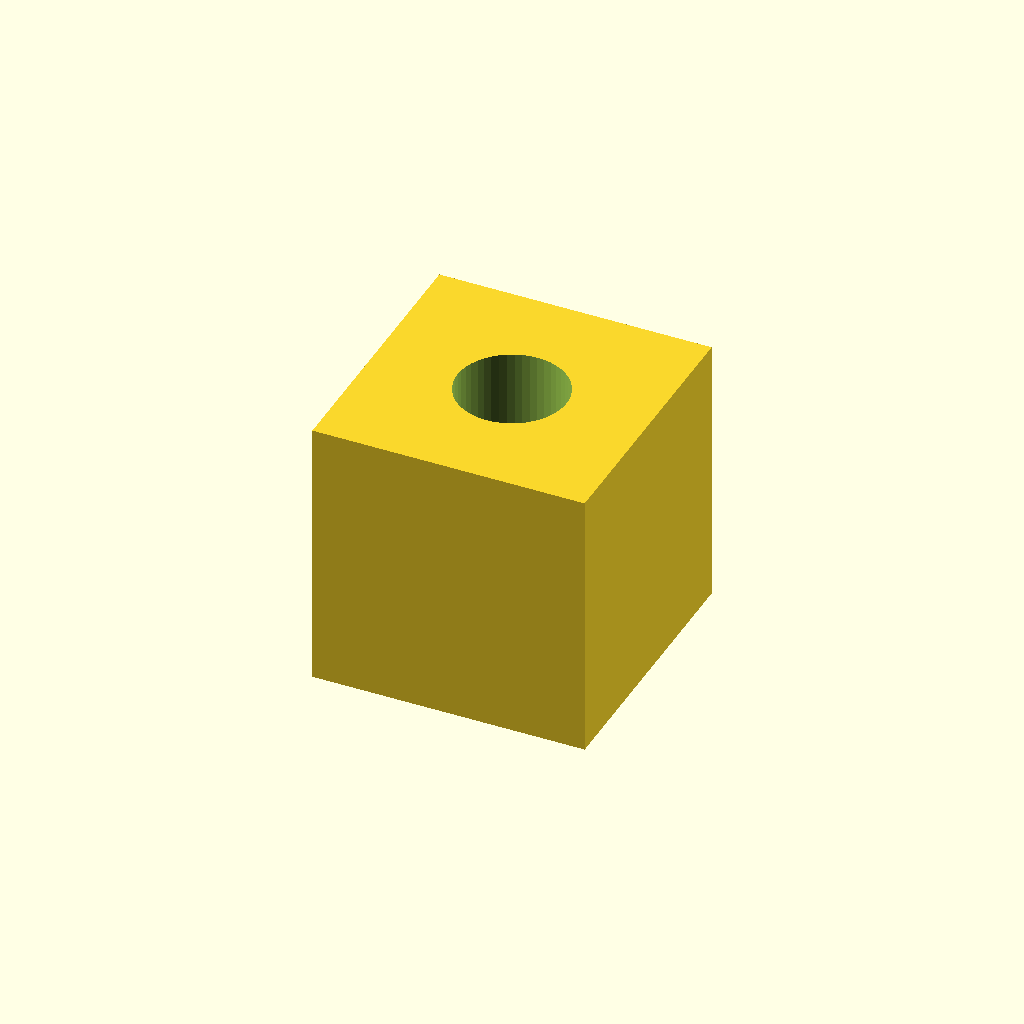
Cell 1: rendered with the file's own defaults.
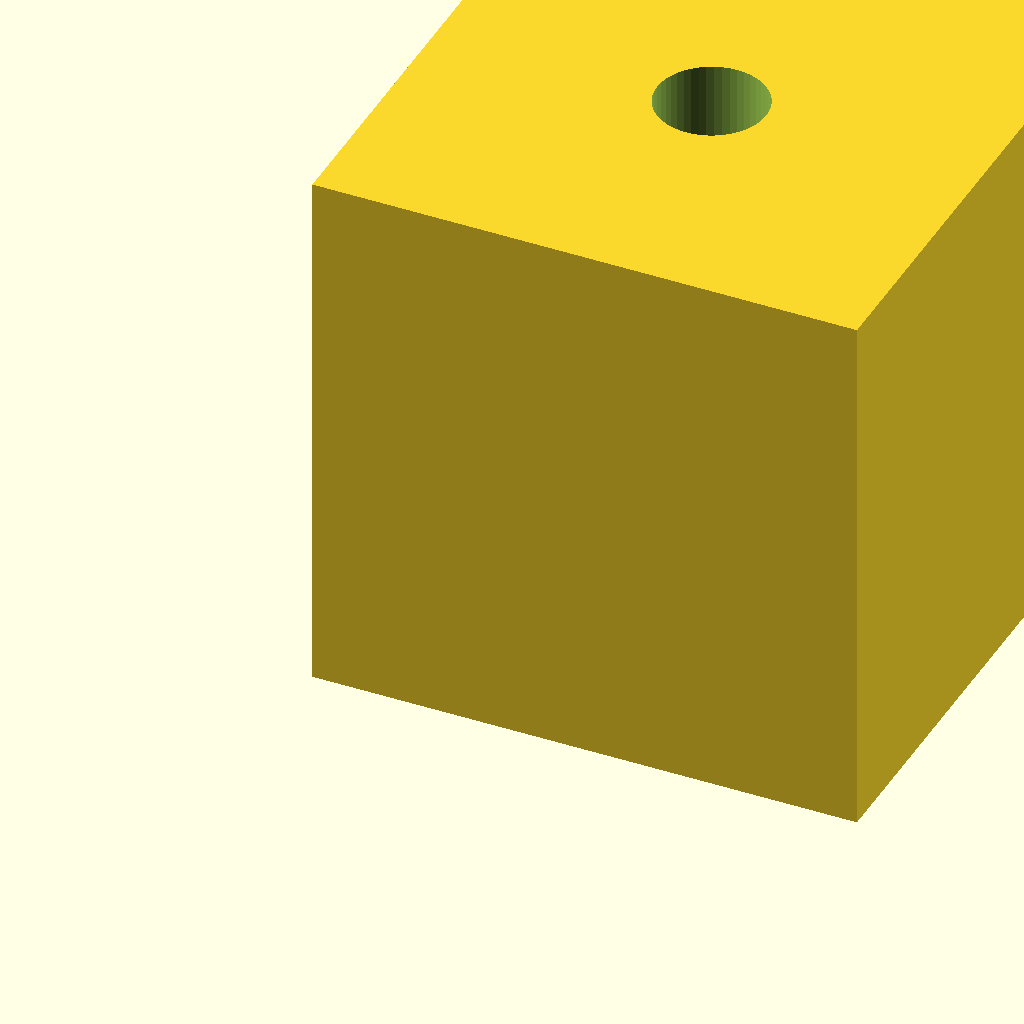
Cell 2: the same model with size = 40.
All cells are drawn from one camera (rotation 55°, 0°, 25°, orthographic, colour scheme Cornfield), so only the parameter changes between them.
Source of the model, designs/test-cube/test-cube.scad:
size = 20;
$fn = 48;
difference() {
  cube(size, center = false);
  translate([size/2, size/2, -1]) cylinder(d = 8, h = size + 2);
}
Parameter table extracted from the source (name, type, default, range or options):
size: number, default 20
